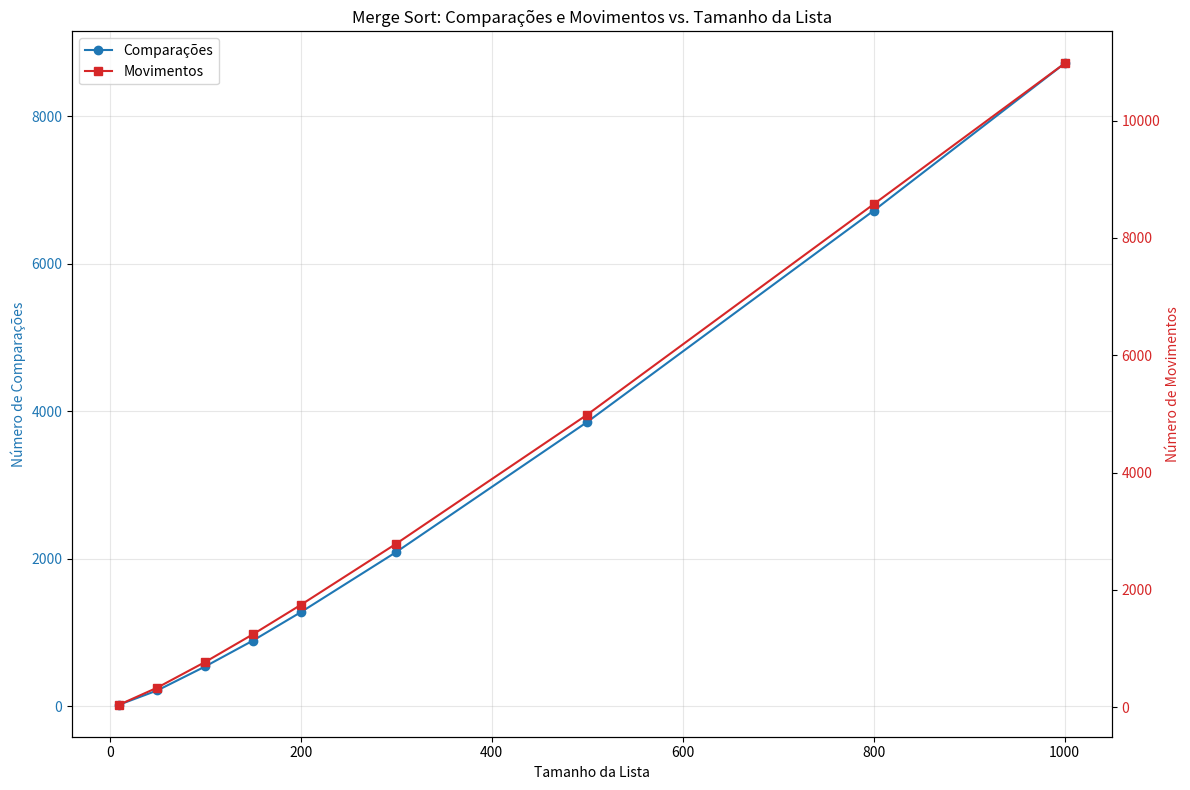

Source code (Python):
import matplotlib.pyplot as plt
import random
import time
import math


def merge_sort(arr):
    n = len(arr)
    comparisons = 0
    movements = 0
    start = time.time()

    def merge(left, right): # junta 2 pedaços em um só
        nonlocal comparisons, movements
        result = []
        i = j = 0
        while i < len(left) and j < len(right):
            comparisons += 1
            if left[i] <= right[j]:
                result.append(left[i])
                movements += 1
                i += 1
            else:
                result.append(right[j])
                movements += 1
                j += 1

        while i < len(left):
            result.append(left[i])
            movements += 1
            i += 1
        while j < len(right):
            result.append(right[j])
            movements += 1
            j += 1

        return result

    def merge_sort_rec(sub): # divide o array em partes menores recursivamente
        if len(sub) <= 1:
            return sub
        m = len(sub) // 2
        left = merge_sort_rec(sub[:m])
        right = merge_sort_rec(sub[m:])
        return merge(left, right)

    sorted_arr = merge_sort_rec(arr)
    # Copia o array ordenado de volta para o original
    for i in range(len(arr)):
        arr[i] = sorted_arr[i]
        movements += 1

    end = time.time()

    n = len(arr)
    expected_compares = n * math.ceil(math.log2(n)) if n > 1 else 0
    expected_movements = n * math.ceil(math.log2(n)) if n > 1 else 0

    print(f"== MERGE SORT ==")
    print(f"Cálculo esperado para comparações: {expected_compares}")
    print(f"Cálculo esperado para movimentos: {expected_movements}")
    print(f"Tamanho do vetor: (n={len(arr)})")
    print(f"Comparações: {comparisons}")
    print(f"Movimentos: {movements}")
    print(f"Tempo: {end - start:.6f}s")

    return comparisons, movements


def plotMergeSort():
    sizes = [10, 50, 100, 150, 200, 300, 500, 800, 1000]
    comps, movs = [], []
    for n in sizes:
        arr = [random.randint(0, 1000) for _ in range(n)]
        c, m = merge_sort(arr)
        comps.append(c);
        movs.append(m)

    fig, ax1 = plt.subplots(figsize=(12, 8))

    color1 = 'tab:blue'
    ax1.set_xlabel('Tamanho da Lista')
    ax1.set_ylabel('Número de Comparações', color=color1)
    line1 = ax1.plot(sizes, comps, color=color1, marker='o', label='Comparações')
    ax1.tick_params(axis='y', labelcolor=color1)
    ax1.grid(True, alpha=0.3)

    ax2 = ax1.twinx()
    color2 = 'tab:red'
    ax2.set_ylabel('Número de Movimentos', color=color2)
    line2 = ax2.plot(sizes, movs, color=color2, marker='s', label='Movimentos')
    ax2.tick_params(axis='y', labelcolor=color2)

    # Add legend
    lines = line1 + line2
    labels = [l.get_label() for l in lines]
    ax1.legend(lines, labels, loc='upper left')

    plt.title('Merge Sort: Comparações e Movimentos vs. Tamanho da Lista')
    plt.tight_layout()
    plt.show()


if __name__ == "__main__":
    print("Gerando gráficos para Merge Sort...")
    plotMergeSort()
    print("Gráficos de Merge Sort gerados.")